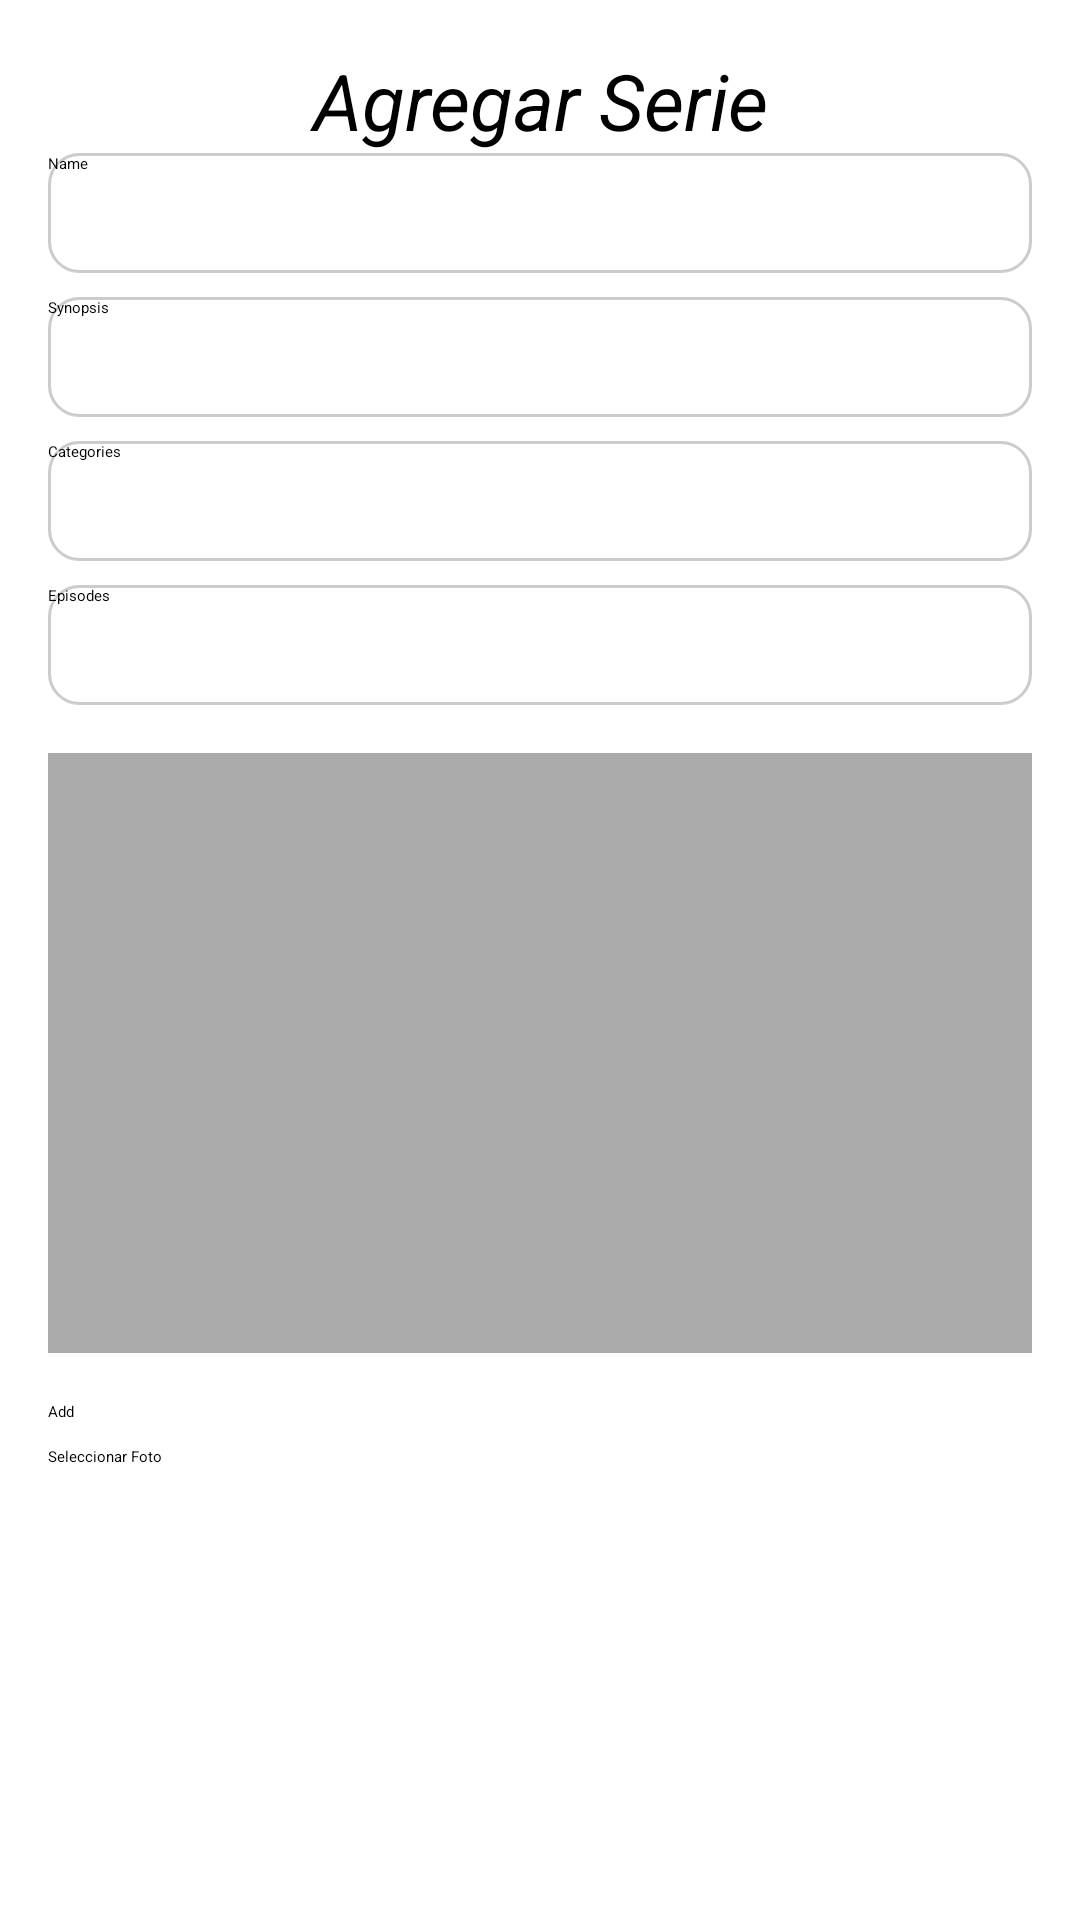

Reconstruct the res/layout file that produces this screen, plus the resources it refers to.
<!-- AndroidManifest.xml: application theme Theme.Convertitori -->
<!-- res/layout/agregar_s.xml -->
<?xml version="1.0" encoding="utf-8"?>
<LinearLayout xmlns:android="http://schemas.android.com/apk/res/android"
    xmlns:tools="http://schemas.android.com/tools"
    android:layout_width="match_parent"
    android:layout_height="match_parent"
    android:orientation="vertical"
    android:padding="16dp"
    tools:context=".Agrega_S"
    android:background="@color/white"
    android:theme="@style/Dramas">

    <TextView
        android:layout_width="match_parent"
        android:layout_height="wrap_content"
        android:textColor="@color/black"
        android:text="Agregar Serie"
        android:gravity="center"
        android:textSize="26sp"
        android:textStyle="italic"/>

    <EditText
        android:id="@+id/edtName"
        android:layout_width="match_parent"
        android:layout_height="40dp"
        android:hint="Name"
        android:background="@drawable/barra"
        android:textColor="@color/black"/>

    <EditText
        android:id="@+id/edtSynopsis"
        android:layout_width="match_parent"
        android:layout_height="40dp"
        android:hint="Synopsis"
        android:background="@drawable/barra"
        android:textColor="@color/black"
        android:layout_marginTop="8dp"/>

    <EditText
        android:id="@+id/edtCategories"
        android:layout_width="match_parent"
        android:layout_height="40dp"
        android:hint="Categories"
        android:background="@drawable/barra"
        android:textColor="@color/black"
        android:layout_marginTop="8dp"/>

    <EditText
        android:id="@+id/edtEpisodes"
        android:layout_width="match_parent"
        android:layout_height="40dp"
        android:hint="Episodes"
        android:background="@drawable/barra"
        android:textColor="@color/black"
        android:layout_marginTop="8dp"/>

    <ImageView
        android:id="@+id/imageView"
        android:layout_width="match_parent"
        android:layout_height="200dp"
        android:layout_marginTop="16dp"
        android:background="@android:color/darker_gray"
        android:contentDescription="Image"
        android:scaleType="centerCrop" />

    <Button
        android:id="@+id/btnAdd"
        android:layout_width="match_parent"
        android:layout_height="wrap_content"
        android:text="Add"
        android:layout_marginTop="16dp"/>

    <Button
        android:id="@+id/selectfoto"
        android:layout_width="match_parent"
        android:layout_height="wrap_content"
        android:text="Seleccionar Foto"
        android:layout_marginTop="8dp"/>
</LinearLayout>
<!-- resources referenced by this layout -->
<resources>
  <!-- drawable barra (drawable) -->
  <shape xmlns:android="http://schemas.android.com/apk/res/android"
      android:shape="rectangle">
      <solid android:color="#FFFFFF" /> 
      <stroke
          android:width="1dp"
          android:color="#CCCCCC"/>
      <corners android:radius="10dp" /> 
  </shape>
  <style name="Dramas" parent="Theme.AppCompat.Light.NoActionBar">
          
          <item name="android:navigationBarColor">@color/colorPrimary</item>
          
          <item name="android:statusBarColor">@color/colorPrimaryDark</item>
          
          <item name="colorPrimary">@color/colorPrimary</item>
          
          <item name="colorPrimaryDark">@color/colorPrimaryDark</item>
          
          <item name="colorAccent">@color/colorAccent</item>
          
          <item name="android:windowBackground">@color/colorBackground</item>
  
          <item name="fontFamily">sans-serif-condensed-medium</item>
      </style>
  <color name="colorPrimary">#5E16FD</color>
  <color name="colorPrimaryDark">#3D5A80</color>
  <color name="colorAccent">#F945F6</color>
  <color name="colorBackground">#F0F0F0</color>
  <!-- not gathered from this repository: default colours our renderer supplied (Android Studio template values) -->
  <color name="black">#FF000000</color>
  <color name="white">#FFFFFFFF</color>
</resources>
